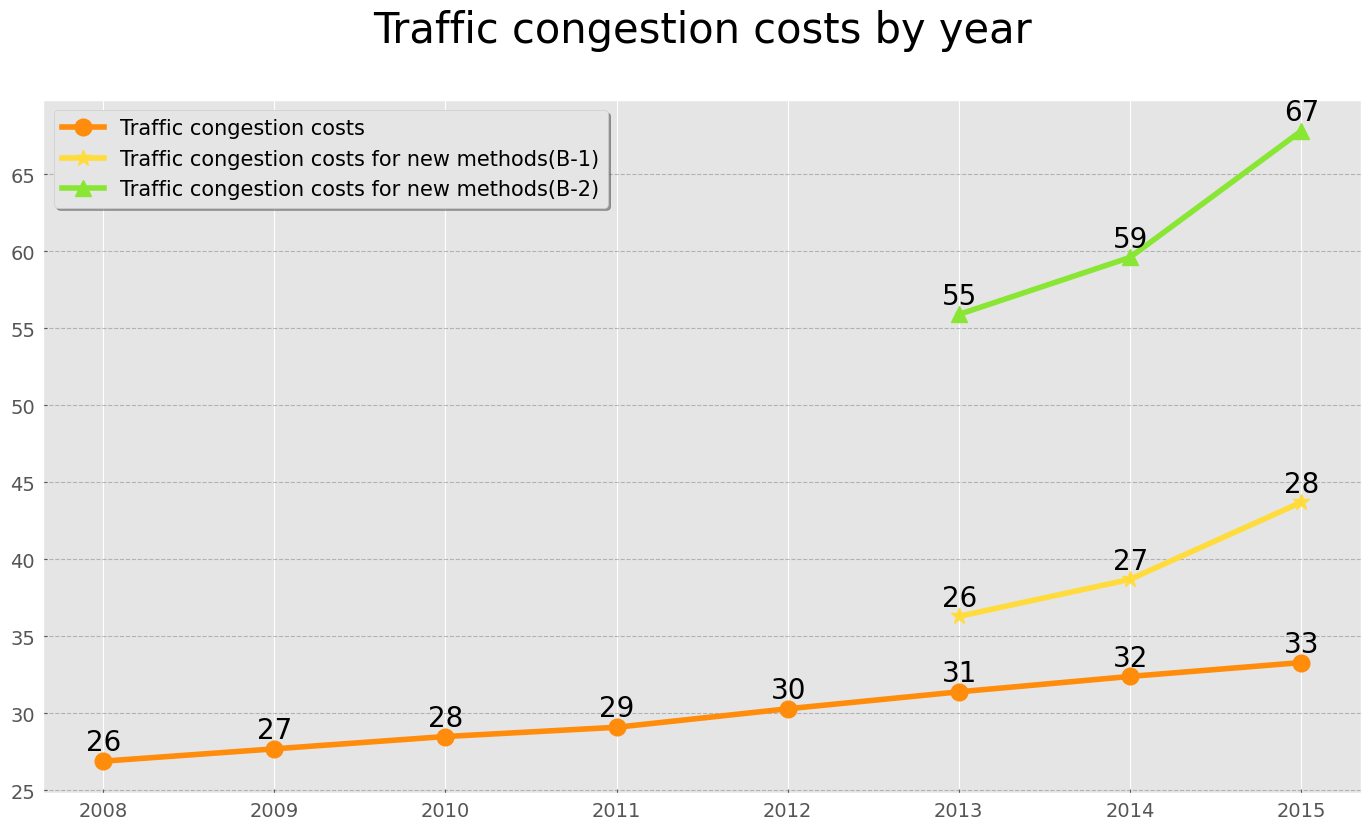

The matplotlib source for this figure:
#%%
import matplotlib.pyplot as plt
import numpy as np

x = [2008, 2009, 2010, 2011, 2012, 2013, 2014, 2015, 2016, 2017, 2018]
x_o = [2008, 2009, 2010, 2011, 2012, 2013, 2014, 2015]
x_y = [2013, 2014, 2015]
orange = [26.9, 27.7, 28.5, 29.1, 30.3, 31.4, 32.4, 33.3]
yellow = [36.3, 38.7, 43.7]
lime = [55.9, 59.6, 67.8]

fig = plt.figure(figsize=(17, 9))
plt.rcParams["font.family"] = 'Malgun Gothic'
#plt.grid()

plt.style.use('ggplot')
plt.rc('font',family='Malgun Gothic')
plt.title('''Traffic congestion costs by year
''',fontsize = 30)

plt.plot(x_o, orange, color = '#FF8C0A',label='Traffic congestion costs', marker='o', linestyle='solid', linewidth=4, markersize=12)
for i in range(len(x_o)):
    ay = str(int(orange[i]))
    annotation = ay
    plt.annotate(annotation, xy=(x[i] - .1, orange[i] + .7), size=20)

plt.plot(x_y, yellow, color = '#FFDC3C', label='Traffic congestion costs for new methods(B-1)', marker='*', linestyle='solid', markersize=12,linewidth=4)
for i in range(len(x_y)):
    ay = str(int(orange[i]))
    annotation = ay
    plt.annotate(annotation, xy=(x_y[i] - .1, yellow[i] + .7), size=20)

plt.plot(x_y, lime, color = '#8AE634', label='Traffic congestion costs for new methods(B-2)', marker='^', linestyle='solid', linewidth=4, markersize=12)
for i in range(len(x_y)):
    ay = str(int(lime[i]))
    annotation = ay
    plt.annotate(annotation, xy=(x_y[i] - .1, lime[i] + .7), size=20)

plt.grid(True, axis='y', color='gray', alpha=0.5, linestyle='--')
plt.tick_params(axis='both', direction='in', length=3, pad=6, labelsize=14)
plt.rc('xtick', labelsize=18) 
plt.rc('ytick', labelsize=18)
plt.legend(fontsize=15, fancybox=True, shadow=True, loc='upper left')
plt.savefig('Figure 2.png')
plt.show()

#
# %%
